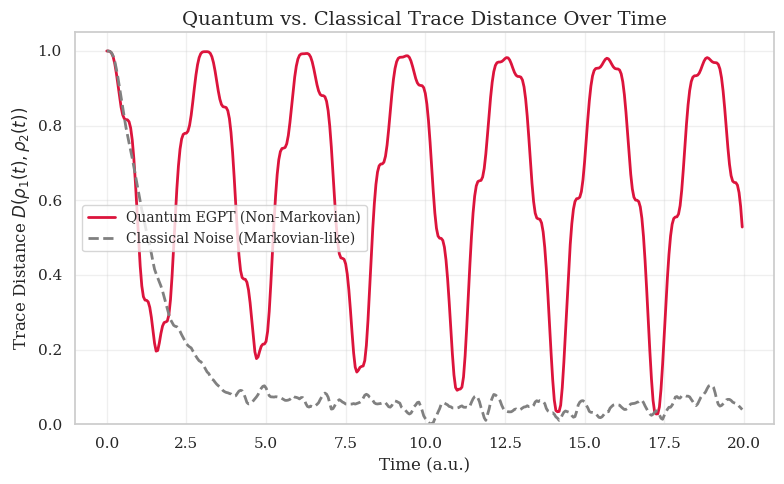

Write Python code to recreate this figure.
import numpy as np
import matplotlib.pyplot as plt
from scipy.linalg import expm, fractional_matrix_power
import seaborn as sns

# --- Physical Parameters ---
Delta_p = 1.0
Epsilon_p = 10.0
Alpha = 10.0        # Resonance
dt = 0.05
steps = 400
times = np.arange(0, steps * dt, dt)

# --- Operators ---
I = np.eye(2)
Sz = np.array([[1, 0], [0, -1]])
Sx = np.array([[0, 1], [1, 0]])
P0 = np.array([[1, 0], [0, 0]])
P1 = np.array([[0, 0], [0, 1]])

# Quantum Hamiltonian (Closed)
H_quant = np.kron(I, (Epsilon_p/2)*Sz + Delta_p*Sx) - (Alpha/2)*np.kron(P1, Sz)

# --- BLP Non-Markovianity Measure ---
# Breuer-Laine-Piilo (BLP) measure:
# Detect increase in trace distance between two evolved states rho1(t), rho2(t).
# Increase = Information Backflow = Non-Markovianity.

def trace_distance(rho1, rho2):
    diff = rho1 - rho2
    # Trace distance = 0.5 * Tr|rho1 - rho2| = 0.5 * sum(|eigenvalues|)
    evals = np.linalg.eigvalsh(diff)
    return 0.5 * np.sum(np.abs(evals))

def get_reduced_rho_p(psi_full):
    # Partial trace over electron (qubit 0)
    # psi = [c0L, c0R, c1L, c1R]
    # rho_p = [[ |c0L|^2+|c1L|^2, c0L*c0R* + c1L*c1R* ], ... ]
    # Easier: reshape to (2, 2) [electron, proton]
    psi_mat = psi_full.reshape(2, 2)
    # rho_p = psi_mat.T @ conj(psi_mat)
    rho_p = np.dot(psi_mat.T, np.conj(psi_mat))
    return rho_p

def simulate_quantum_trace_distance():
    # Initial Pair of Proton States (Maximal Distinguishability)
    # State 1: Proton at |L>
    # State 2: Proton at |R>
    # Electron state is same for both: (|0>+|1>)/sqrt(2)

    psi_e = np.array([1, 1]) / np.sqrt(2)
    psi_p1 = np.array([1, 0]) # |L>
    psi_p2 = np.array([0, 1]) # |R>

    psi1 = np.kron(psi_e, psi_p1)
    psi2 = np.kron(psi_e, psi_p2)

    dist_list = []

    U = expm(-1j * H_quant * dt)

    for t in times:
        rho_p1 = get_reduced_rho_p(psi1)
        rho_p2 = get_reduced_rho_p(psi2)

        d = trace_distance(rho_p1, rho_p2)
        dist_list.append(d)

        psi1 = U @ psi1
        psi2 = U @ psi2

    return np.array(dist_list)

def simulate_classical_trace_distance():
    # Classical Noise: Markovian Dephasing Limit
    # Proton moves under H_avg but suffers dephasing due to field fluctuations
    # Master Eq: d_rho/dt = -i[H_avg, rho] - gamma * (sz rho sz - rho) ...
    # Phenomenological decay

    # Simple approx: Average Dynamics dampens off-diagonal terms
    # But noise kills coherences.

    # Simulating ensemble average
    dist_list = []

    # Ensemble of trajectories
    n_traj = 500

    # Initial ensembles
    # 1: Proton L, 2: Proton R
    # Electron: Random 0 or 1 (50/50)

    psis1 = []
    psis2 = []
    for _ in range(n_traj):
        state_e = 0 if np.random.rand() > 0.5 else 1
        # Start 1: |L>, Start 2: |R>
        psis1.append((state_e, np.array([1.0, 0.0], dtype=complex)))
        psis2.append((state_e, np.array([0.0, 1.0], dtype=complex)))

    for t in times:
        # Calc ensemble Rho
        rho1 = np.zeros((2,2), dtype=complex)
        rho2 = np.zeros((2,2), dtype=complex)

        for i in range(n_traj):
            rho1 += np.outer(psis1[i][1], np.conj(psis1[i][1]))
            rho2 += np.outer(psis2[i][1], np.conj(psis2[i][1]))

        rho1 /= n_traj
        rho2 /= n_traj

        dist_list.append(trace_distance(rho1, rho2))

        # Evolve
        for i in range(n_traj):
            # Stochastic switching
            if np.random.rand() < 0.1: # Switching rate
                psis1[i] = (1 - psis1[i][0], psis1[i][1])
                psis2[i] = (1 - psis2[i][0], psis2[i][1])

            n = float(psis1[i][0]) # same for both
            H = ((Epsilon_p - Alpha * n)/2)*Sz + Delta_p*Sx
            U = expm(-1j * H * dt)

            psis1[i] = (psis1[i][0], U @ psis1[i][1])
            psis2[i] = (psis2[i][0], U @ psis2[i][1])

    return np.array(dist_list)

# --- Execution ---
td_quant = simulate_quantum_trace_distance()
td_class = simulate_classical_trace_distance()

# --- Plotting ---
sns.set_theme(style='whitegrid', font='serif')

plt.figure(figsize=(8, 5))
plt.plot(times, td_quant, label='Quantum EGPT (Non-Markovian)', color='crimson', linewidth=2)
plt.plot(times, td_class, label='Classical Noise (Markovian-like)', color='gray', linestyle='--', linewidth=2)

plt.xlabel('Time (a.u.)', fontsize=12)
plt.ylabel(r'Trace Distance $D(\rho_1(t), \rho_2(t))$', fontsize=12)

plt.title('Quantum vs. Classical Trace Distance Over Time', fontsize=14)

plt.legend(fontsize=10)

plt.ylim(0, 1.05)
plt.grid(True, alpha=0.3)

plt.tight_layout()
plt.savefig("trace_distance_comparison.png", dpi=300)
print("Plot saved.")
